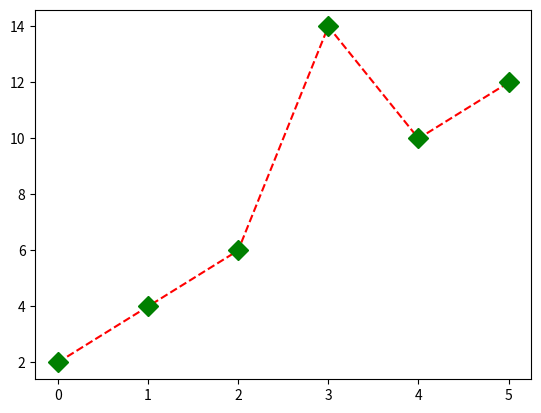

Generate this figure with matplotlib:
#!/usr/bin/env python3
# -*- coding: utf-8 -*-
"""
Created on Fri Oct 21 21:00:37 2022

[redacted]
"""

import matplotlib.pyplot as plt
import numpy as np

xpoints = np.array([0,1,2,3,4,5])
ypoints = np.array([2,4,6,14,10,12])

plt.plot(xpoints,ypoints,marker = 'D', linestyle = '--', color='red', ms=10, mec='green', mfc='green')
plt.show()